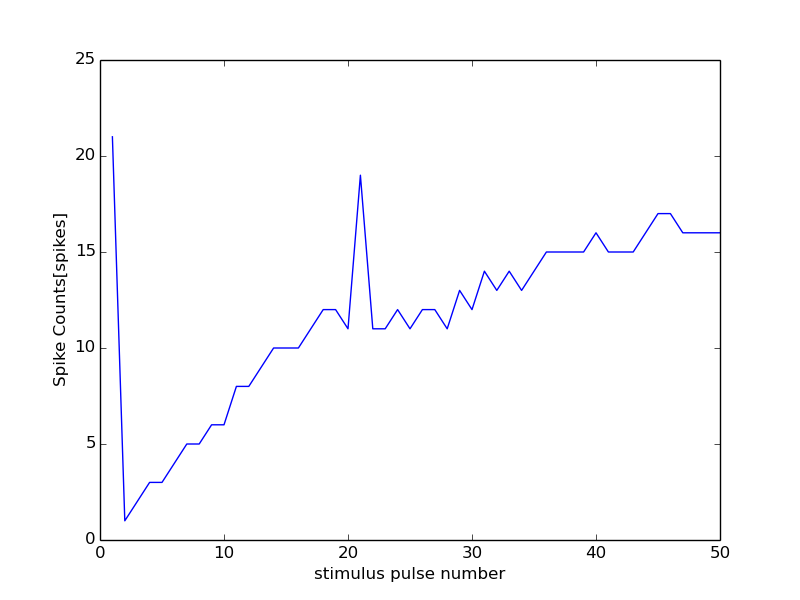

The file beside this chart, header and first rows:
56000, 19500
0, 0
1, 21
2, 1
3, 2
4, 3
5, 3
6, 4
7, 5
8, 5
9, 6
10, 6
11, 8
12, 8
13, 9
14, 10
15, 10
16, 10
17, 11
18, 12
19, 12
20, 11
21, 19
22, 11
23, 11
24, 12
25, 11
26, 12
27, 12
28, 11
29, 13
30, 12
31, 14
32, 13
33, 14
34, 13
35, 14
36, 15
37, 15
38, 15
39, 15
40, 16
41, 15
42, 15
43, 15
44, 16
45, 17
46, 17
47, 16
48, 16
49, 16
50, 16
